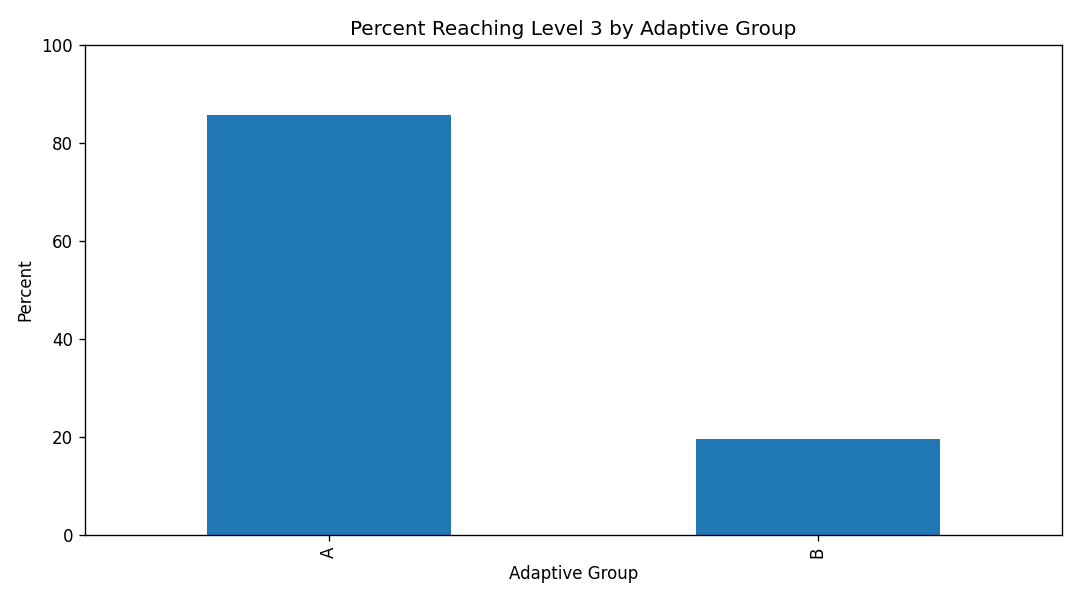

Values plotted in this chart, from the file beside it:
adaptive_group_reconstructed, percent
A, 85.71
B, 19.72
